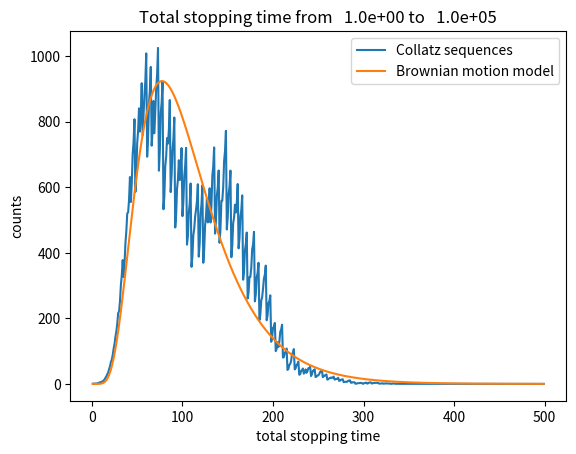

This chart was generated by the following Python code:
"""
Created on Sat Dec  5 21:39:37 2020

@author: T.Nishiyama
"""
import numpy as np
import matplotlib.pyplot as plt

#Definitions of parameters
sigma=0.5*np.log(3)
v=0.5*np.log(0.75)/sigma
s=0.5*np.log(3)/sigma
alpha=4.5*s**2-sigma*(3*s-v)
beta=2*s**2

def collatz(n):
    count=0
    while (n > 1):
        if (n % 2 == 0):
            n = n // 2
        else:
            n = 3 * n + 1
        count+=1   
    return count

def calc_stopping_time(ns, ne, t_range):
    hist=np.zeros(t_range - 1)
    t_max=0
    for i in range(ns, ne):
        count=collatz(i)
        if count < t_range-1:
            hist[count]+=1
        if count > t_max:
            t_max=count
    return hist, t_max     

#Approximation of the scaled complementary error function
def erfcx(x):
    a=1.98
    b=1.135
    return (1-np.exp(-a*x))/(b * np.sqrt(np.pi)*x)

#Function that approximates the total stopping time distribution by the Brownian motion          
def phi(n, T):
    C=-s/np.sqrt(beta)-0.5*(3*s-v)/np.sqrt(alpha)
    D=-s/np.sqrt(beta)+0.5*(3*s-v)/np.sqrt(alpha)
    
    t=(np.log(n)/sigma+2*s*T)/(3*s-v)
    X=np.sqrt(alpha*t)+T*np.sqrt(beta/t)
    Y=-np.sqrt(alpha*t)+T*np.sqrt(beta/t)
    z=-alpha*t-beta*T**2/t
    g=(6*s**2-2*sigma*s)*T+z
      
    return np.sqrt(2)*sigma*s*(C*erfcx(X)+D*erfcx(Y))*np.exp(g)   

#Estimate the total stopping time distribution for the numbers from ns to ne
def estimate_distribution(ns, ne, t_range):
    T=np.arange(1, t_range)
    return phi(ne, T) - phi(ns, T)

#Estimate the max of total stopping time for the numbers from 1 to n
def estimate_max_stopping_time(n, t_range): 
    est_hist=estimate_distribution(1, n, t_range ) 
    return np.argmin(np.abs(est_hist[30:]-1))    

#Inverse Gaussian distribution 
#def dist(n, T):
#    x=np.log(n)/sigma
#    t=(x+2*s*T)/(3*s-v)
#    return 2*s/(3*s-v)/np.sqrt(2*np.pi*t**3)*x*np.exp(-0.5*(x+v*t)**2/t)
#    
#

#range of the total stopping time
t_range=500

#range of numbers
ns=1
ne=10**5

#Calculate and estimate the total stopping time distribution 
est_hist=estimate_distribution(ns, ne, t_range) 

hist, t_max=calc_stopping_time(ns, ne, t_range)
ave_range=3
#Smooth the histgram
filter=np.ones(ave_range) / ave_range
hist=np.convolve(hist,filter, mode='same')

plt.plot(np.arange(1, t_range), hist, label='Collatz sequences')
plt.plot(np.arange(1, t_range),est_hist, label='Brownian motion model')
plt.xlabel('total stopping time')
plt.ylabel('counts')
plt.title('Total stopping time from' + "{:10.1e}".format(ns) + ' to' + "{:10.1e}".format(ne))
plt.legend()
plt.show()

t_range2=3000
#
##Estimate the max of the total stopping time
for i in range(4, 18):
    n=10**i
    pred_t_max=estimate_max_stopping_time(n, t_range2)
    print('less than'+ "{:10.1e}".format(n) + ', prediction of max of total stopping time =', pred_t_max, 'steps')


    
            